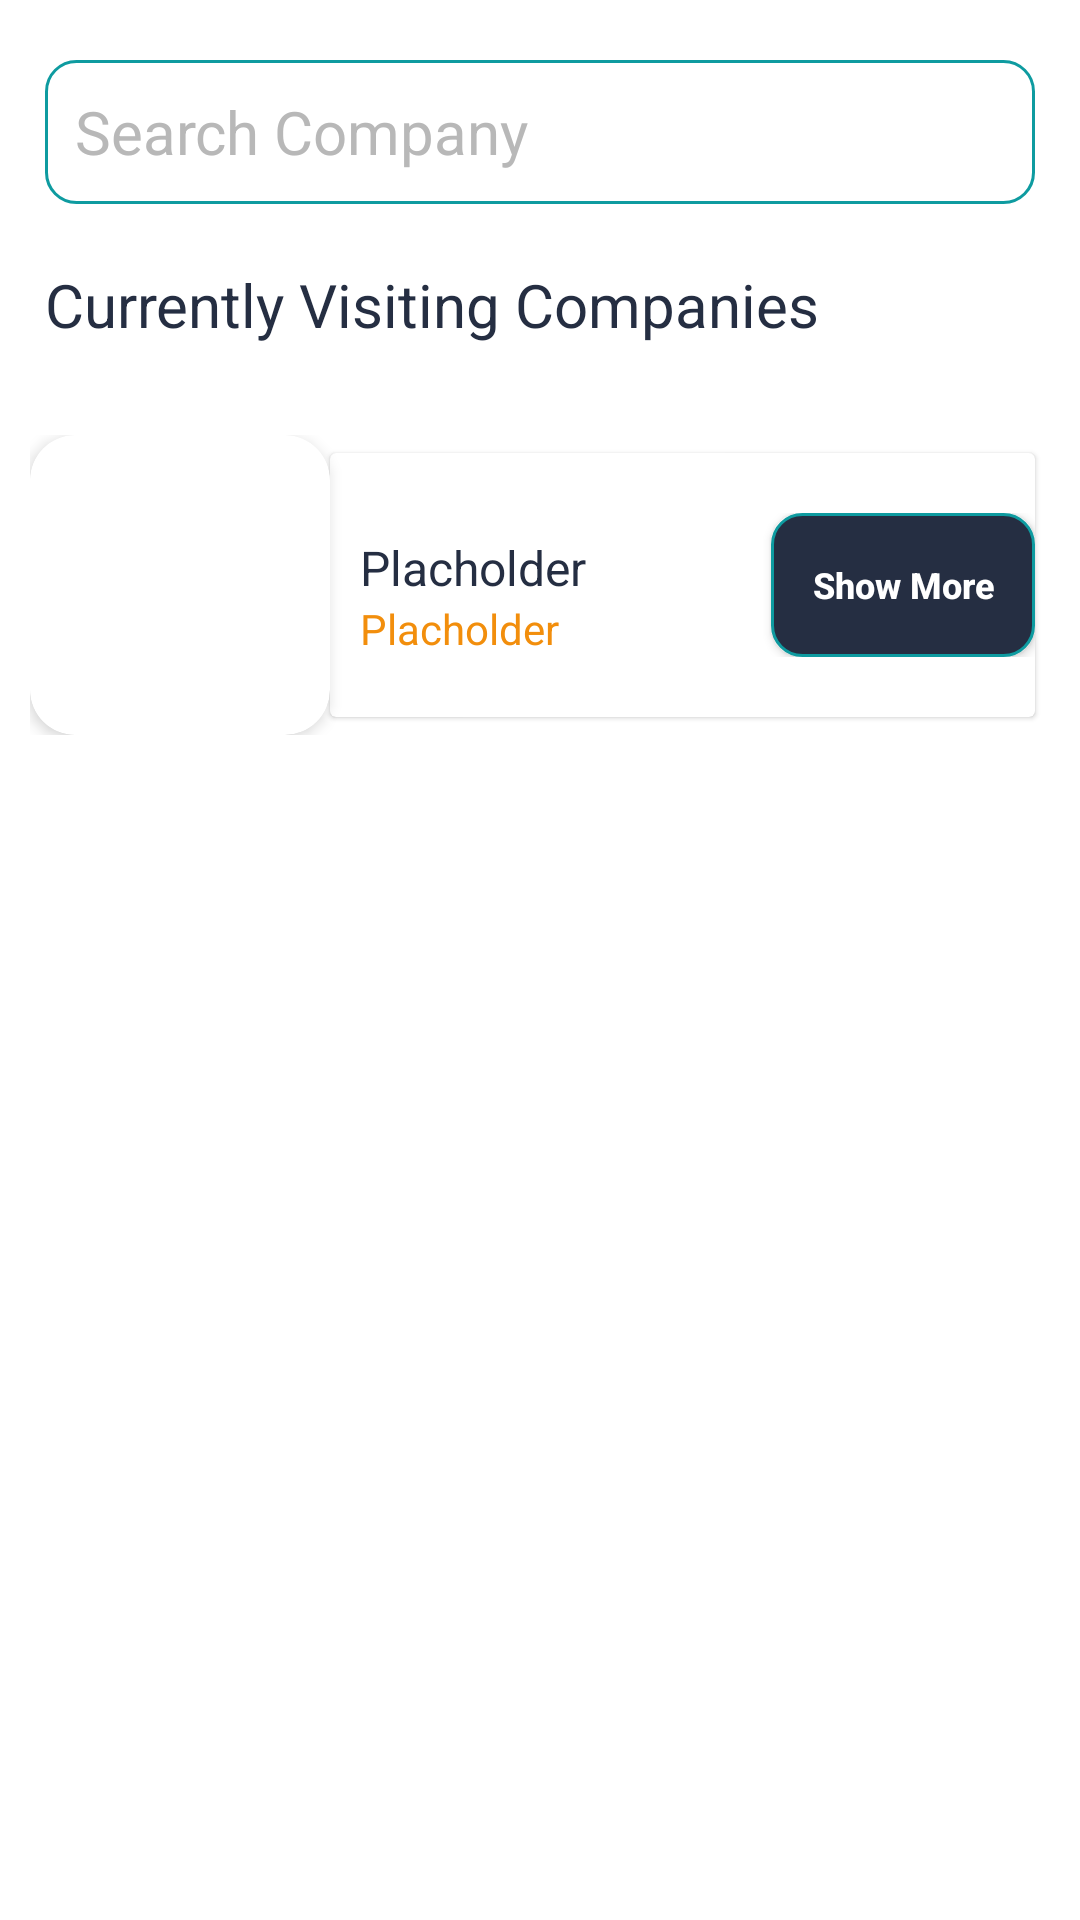

Write the Android layout XML for this screen, with the resource values it uses.
<!-- AndroidManifest.xml: application theme Theme.TNPPortal -->
<!-- res/layout/fragment_home.xml -->
<?xml version="1.0" encoding="utf-8"?>
<androidx.constraintlayout.widget.ConstraintLayout xmlns:android="http://schemas.android.com/apk/res/android"
    xmlns:app="http://schemas.android.com/apk/res-auto"
    xmlns:tools="http://schemas.android.com/tools"
    android:layout_width="match_parent"
    android:layout_height="match_parent"
    android:background="@color/white"
    tools:context=".views.HomeFragment">

    <EditText
        android:id="@+id/editText"
        android:layout_width="match_parent"
        android:layout_height="wrap_content"
        android:layout_marginHorizontal="15dp"
        android:layout_marginVertical="20dp"
        android:background="@drawable/edit_text_bg"
        android:drawableStart="@drawable/ic_baseline_search_24"
        android:drawablePadding="10dp"
        android:hint="@string/search_company"
        android:minHeight="48dp"
        android:padding="10dp"
        android:textColor="@color/black"
        android:textColorHint="@color/grey"
        android:textSize="@dimen/large_text"
        app:layout_constraintEnd_toEndOf="parent"
        app:layout_constraintStart_toStartOf="parent"
        app:layout_constraintTop_toTopOf="parent"
        android:importantForAutofill="no" />

    <ScrollView
        android:layout_width="match_parent"
        android:layout_height="0dp"
        app:layout_constraintBottom_toBottomOf="parent"
        app:layout_constraintEnd_toEndOf="parent"
        app:layout_constraintStart_toStartOf="parent"
        app:layout_constraintTop_toBottomOf="@+id/editText">

        <LinearLayout
            android:layout_width="match_parent"
            android:layout_height="wrap_content"
            android:orientation="vertical">

            <TextView
                android:layout_width="match_parent"
                android:layout_height="wrap_content"
                android:text="@string/currently_visiting_companies"
                android:textSize="@dimen/large_text"
                android:textColor="@color/dark_grey"
                android:layout_marginHorizontal="15dp"
                android:layout_marginVertical="20dp"/>

            <LinearLayout
                android:id="@+id/current_companies"
                android:layout_width="match_parent"
                android:layout_height="match_parent"
                android:orientation="vertical">

                <include layout="@layout/company_list_item"/>

            </LinearLayout>

        </LinearLayout>
    </ScrollView>


</androidx.constraintlayout.widget.ConstraintLayout>
<!-- res/layout/company_list_item.xml (included above) -->
<?xml version="1.0" encoding="utf-8"?>
<LinearLayout xmlns:android="http://schemas.android.com/apk/res/android"
    android:layout_width="match_parent"
    android:layout_height="wrap_content"
    xmlns:app="http://schemas.android.com/apk/res-auto"
    android:orientation="horizontal"
    android:paddingHorizontal="10dp"
    android:paddingVertical="10dp"
    android:gravity="center">

    <androidx.cardview.widget.CardView
        android:layout_width="wrap_content"
        app:cardCornerRadius="15dp"
        android:layout_height="wrap_content"
        app:cardElevation="3dp">
        <ImageView
            android:id="@+id/company_logo"
            android:contentDescription="@string/company_logo"
            android:layout_width="100dp"
            android:layout_height="100dp"
            android:src="@drawable/ic_baseline_image_24"
            app:tint="@color/grey"/>
    </androidx.cardview.widget.CardView>

    <androidx.cardview.widget.CardView
        android:layout_width="match_parent"
        android:layout_height="wrap_content"
        app:cardElevation="1dp"
        android:layout_marginEnd="5dp">

        <LinearLayout
            android:layout_width="match_parent"
            android:layout_height="match_parent"
            android:orientation="horizontal"
            android:paddingVertical="20dp">
            <LinearLayout
                android:layout_width="wrap_content"
                android:layout_height="match_parent"
                android:orientation="vertical"
                android:gravity="bottom"
                android:paddingStart="10dp"
                android:paddingEnd="0dp">

                <TextView
                    android:id="@+id/company_name"
                    android:layout_width="wrap_content"
                    android:layout_height="wrap_content"
                    android:textColor="@color/dark_grey"
                    android:text="@string/placeholder"
                    android:textSize="16sp"
                    />
                <TextView
                    android:id="@+id/company_package"
                    android:layout_width="wrap_content"
                    android:layout_height="wrap_content"
                    android:textColor="@color/orange"
                    android:text="@string/placeholder"
                    android:textSize="14sp"
                    />

            </LinearLayout>
            <TextView
                android:layout_width = "0dp"
                android:layout_height = "wrap_content"
                android:layout_weight = "1"/>
            <Button
                android:id="@+id/show_more_btn"
                android:gravity="center"
                android:layout_width="wrap_content"
                android:layout_height="wrap_content"
                android:text="@string/show_more"
                android:textAllCaps="false"
                android:textSize="12sp"
                android:textStyle="bold"
                android:textColor="@color/white"
                android:background="@drawable/login_btn_bg"/>
        </LinearLayout>

    </androidx.cardview.widget.CardView>

</LinearLayout>
<!-- resources referenced by this layout -->
<resources>
  <color name="black">#FF000000</color>
  <color name="dark_grey">#252e42</color>
  <color name="grey">#B8B8B8</color>
  <color name="orange">#F28E0C</color>
  <color name="white">#FFFFFFFF</color>
  <dimen name="large_text">20sp</dimen>
  <!-- drawable edit_text_bg (drawable-v24) -->
  <?xml version="1.0" encoding="utf-8"?>
  <selector xmlns:android="http://schemas.android.com/apk/res/android">
      <item>
          <shape>
              <stroke android:color="@color/dark_cyan" android:width="1dp"/>
              <corners android:radius="10dp"/>
          </shape>
      </item>
  </selector>
  <!-- drawable login_btn_bg (drawable-v24) -->
  <?xml version="1.0" encoding="utf-8"?>
  <selector xmlns:android="http://schemas.android.com/apk/res/android">
      <item>
          <shape>
              <stroke android:color="@color/dark_cyan" android:width="1dp"/>
              <solid android:color="@color/dark_grey"/>
              <corners android:radius="10dp"/>
          </shape>
      </item>
  </selector>
  <string name="company_logo">Company Logo</string>
  <string name="currently_visiting_companies">Currently Visiting Companies</string>
  <string name="placeholder">Placholder</string>
  <string name="search_company">Search Company</string>
  <string name="show_more">Show More</string>
  <style name="Theme.TNPPortal" parent="Theme.MaterialComponents.DayNight.DarkActionBar">
          
          <item name="colorPrimary">@color/purple_500</item>
          <item name="colorPrimaryVariant">@color/purple_700</item>
          <item name="colorOnPrimary">@color/white</item>
          
          <item name="colorSecondary">@color/teal_200</item>
          <item name="colorSecondaryVariant">@color/teal_700</item>
          <item name="colorOnSecondary">@color/black</item>
          
          <item name="android:statusBarColor">?attr/colorPrimaryVariant</item>
          
      </style>
  <color name="dark_cyan">#0E9BA0</color>
  <color name="purple_500">#FF6200EE</color>
  <color name="purple_700">#FF3700B3</color>
  <color name="teal_200">#FF03DAC5</color>
  <color name="teal_700">#FF018786</color>
</resources>
